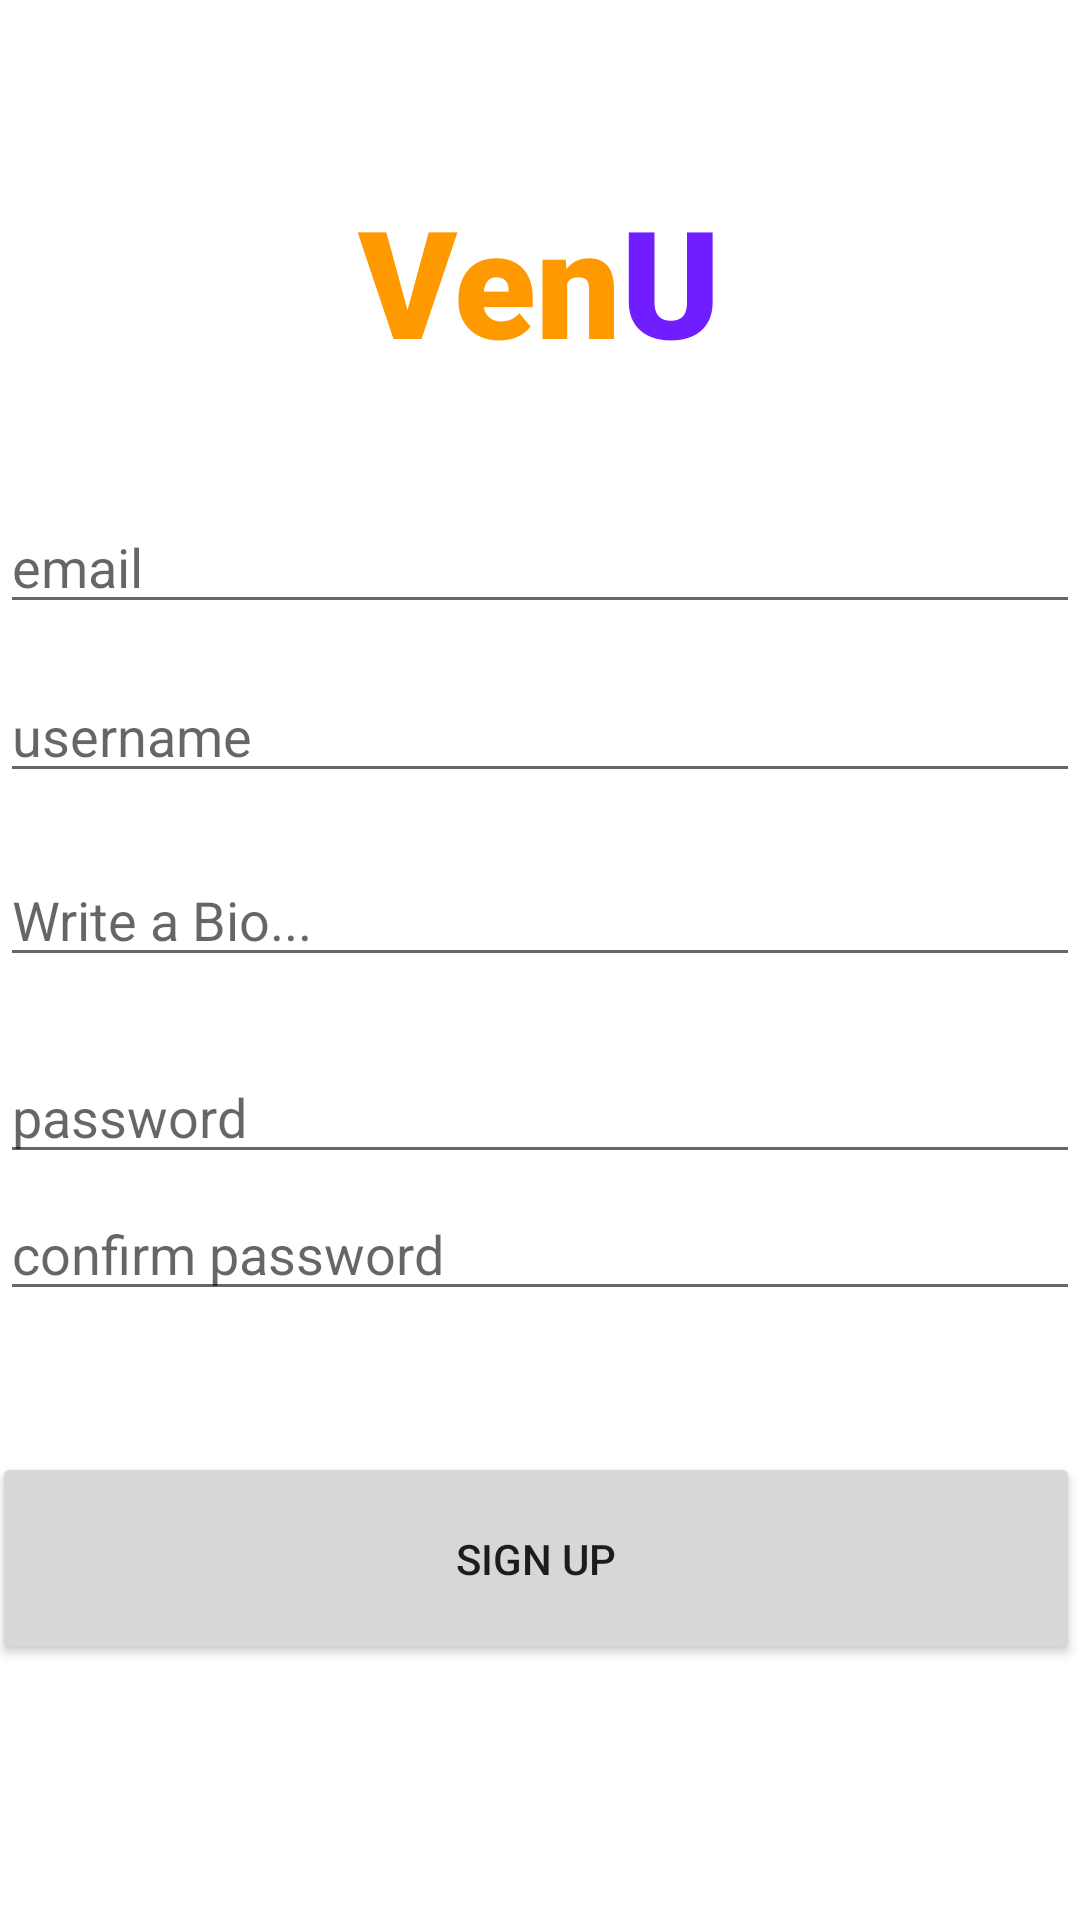

Write the Android layout XML for this screen, with the resource values it uses.
<!-- AndroidManifest.xml: application theme Theme.VenU -->
<!-- res/layout/activity_register.xml -->
<?xml version="1.0" encoding="utf-8"?>
<RelativeLayout xmlns:android="http://schemas.android.com/apk/res/android"
    xmlns:app="http://schemas.android.com/apk/res-auto"
    xmlns:tools="http://schemas.android.com/tools"
    android:layout_width="match_parent"
    android:layout_height="match_parent"
    android:layout_margin="16dp"
    android:background="@color/white"
    android:orientation="vertical"
    tools:context=".LoginActivity">

    <TextView
        android:id="@+id/tvLogo"
        android:layout_width="wrap_content"
        android:layout_height="wrap_content"
        android:layout_centerHorizontal="true"
        android:layout_marginTop="60dp"
        android:fontFamily="sans-serif-black"
        android:text="@string/venu_logo"
        android:textSize="50sp"
        android:textStyle="bold" />

    <EditText
        android:id="@+id/etEmail"
        android:layout_width="match_parent"
        android:layout_height="wrap_content"
        android:layout_below="@+id/tvLogo"
        android:layout_alignParentStart="true"
        android:layout_centerHorizontal="true"
        android:layout_marginTop="40dp"
        android:layout_weight="1"
        android:ems="10"
        android:hint="email" />

    <EditText
        android:id="@+id/etUsername"
        android:layout_width="match_parent"
        android:layout_height="wrap_content"
        android:layout_below="@+id/etEmail"
        android:layout_alignParentStart="true"
        android:layout_centerHorizontal="true"
        android:layout_marginTop="15dp"
        android:layout_weight="1"
        android:ems="10"
        android:hint="username" />

    <EditText
        android:id="@+id/etAbout"
        android:layout_width="match_parent"
        android:layout_height="wrap_content"
        android:layout_below="@+id/etUsername"
        android:layout_alignParentStart="true"
        android:layout_centerHorizontal="true"
        android:layout_marginTop="20dp"
        android:layout_weight="1"
        android:ems="10"
        android:hint="Write a Bio..." />

    <EditText
        android:id="@+id/etPassword"
        android:layout_width="match_parent"
        android:layout_height="wrap_content"
        android:layout_below="@+id/etAbout"
        android:layout_alignParentStart="true"
        android:layout_alignParentEnd="true"
        android:layout_centerHorizontal="true"
        android:layout_marginTop="70dp"
        android:layout_weight="1"
        android:ems="10"
        android:hint="confirm password"
        android:inputType="textPassword" />

    <EditText
        android:id="@+id/etConfirmPassword"
        android:layout_width="match_parent"
        android:layout_height="wrap_content"
        android:layout_below="@+id/etPassword"
        android:layout_alignParentStart="true"
        android:layout_alignParentTop="true"
        android:layout_alignParentEnd="true"
        android:layout_marginStart="0dp"
        android:layout_marginTop="350dp"
        android:layout_weight="1"
        android:ems="10"
        android:hint="password"
        android:inputType="textPassword" />

    <Button
        android:id="@+id/btnRegister"
        android:layout_width="match_parent"
        android:layout_height="71dp"
        android:layout_below="@+id/etPassword"
        android:layout_alignParentStart="true"
        android:layout_alignParentEnd="true"
        android:layout_marginStart="-3dp"
        android:layout_marginTop="47dp"
        android:layout_marginEnd="0dp"
        android:layout_weight="1"
        android:text="Sign Up" />



</RelativeLayout>
<!-- resources referenced by this layout -->
<resources>
  <color name="white">#FFFFFFFF</color>
  <string name="venu_logo"><font color="#ff9900">Ven</font><font color="#701dff">U</font></string>
  <style name="Theme.VenU" parent="Theme.MaterialComponents.DayNight.NoActionBar">
          
          <item name="colorPrimary">@color/orange_main</item>
          <item name="colorPrimaryVariant">@color/purple_sec</item>
          <item name="colorOnPrimary">@color/white</item>
          
          <item name="colorSecondary">@color/purple_sec</item>
          <item name="colorSecondaryVariant">@color/teal_700</item>
          <item name="colorOnSecondary">@color/black</item>
          
          <item name="android:statusBarColor" tools:targetApi="l">?attr/colorPrimaryVariant</item>
          
      </style>
  <color name="orange_main">#ff9900</color>
  <color name="purple_sec">#701dff</color>
  <color name="teal_700">#FF018786</color>
  <color name="black">#FF000000</color>
</resources>
